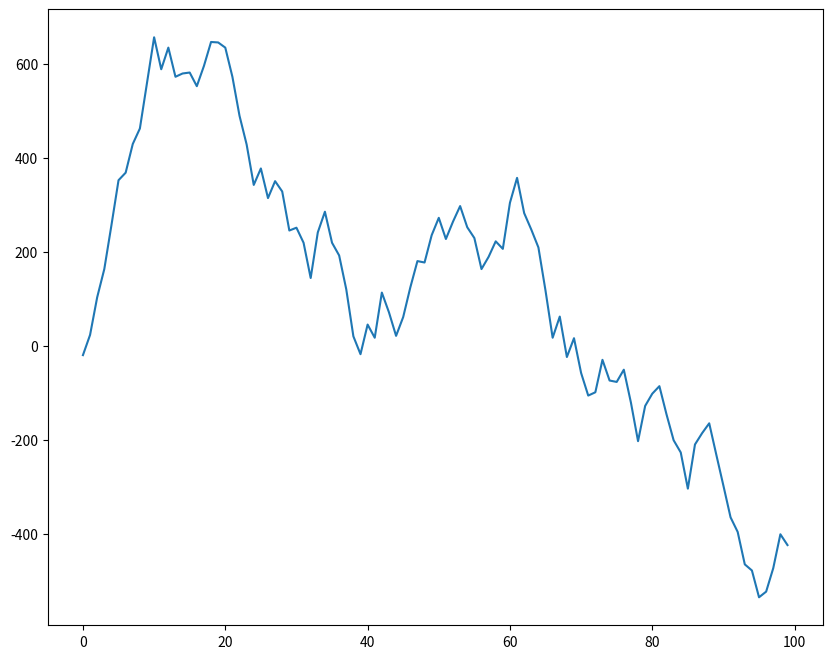

Write the Python code that produced this figure.
from random import randint
import matplotlib.pyplot as plt
plt.switch_backend('agg')

fig, ax = plt.subplots(figsize=(10, 8))
points = list()
last = 0
bound = 100
for i in range(0, 100):
  last += randint(-bound, bound)
  points.append(last)

ax.plot(points)
fig.savefig('graph.png')
